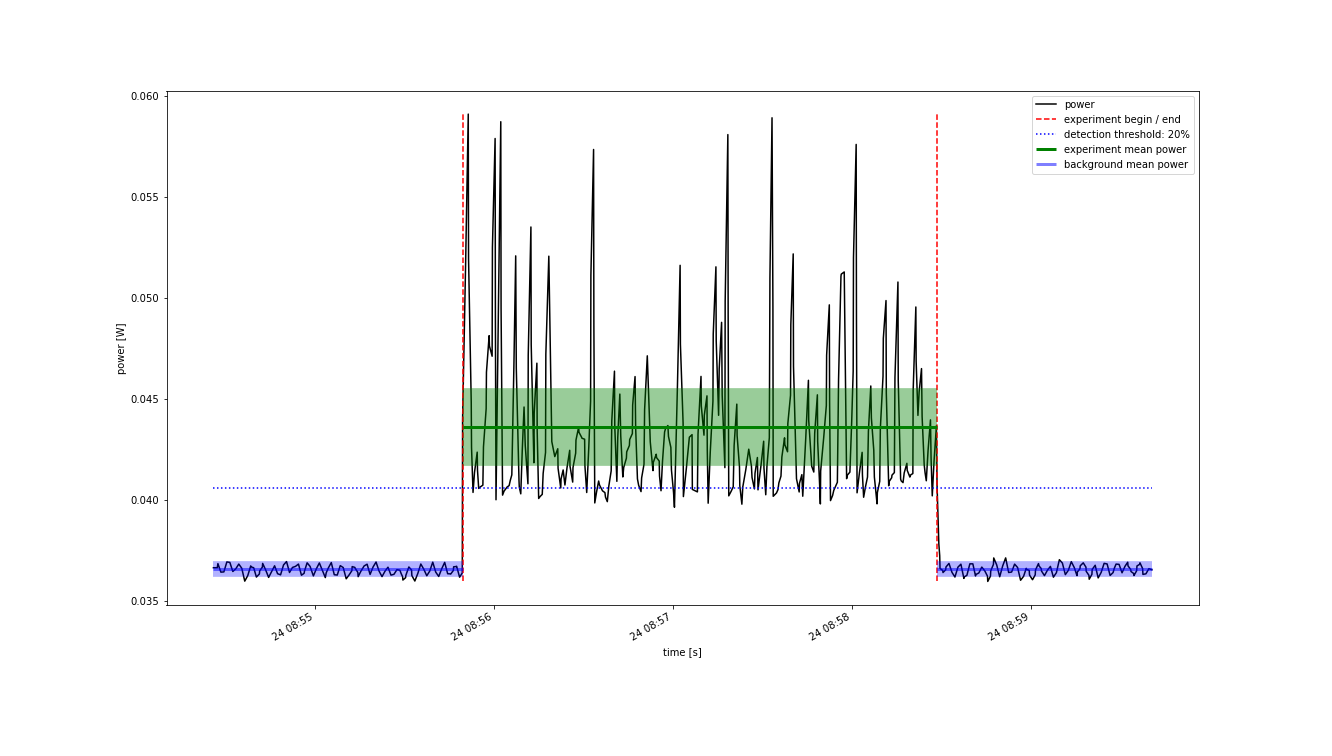

Values plotted in this chart, from the file beside it:
Start Time; current; voltage
2022-10-24 08:54:26.100; 0.007528; 4.869
2022-10-24 08:54:26.600; 0.007528; 4.869
2022-10-24 08:54:27.400; 0.007528; 4.869
2022-10-24 08:54:27.600; 0.007569; 4.869
2022-10-24 08:54:28.600; 0.007482; 4.869
2022-10-24 08:54:29.600; 0.007485; 4.869
2022-10-24 08:54:30.600; 0.007587; 4.869
2022-10-24 08:54:31.600; 0.007582; 4.869
2022-10-24 08:54:32.600; 0.007489; 4.869
2022-10-24 08:54:33.600; 0.007517; 4.869
2022-10-24 08:54:34.600; 0.007564; 4.87
2022-10-24 08:54:35.600; 0.007522; 4.869
2022-10-24 08:54:36.600; 0.007391; 4.869
2022-10-24 08:54:37.600; 0.007447; 4.869
2022-10-24 08:54:38.600; 0.007546; 4.869
2022-10-24 08:54:38.700; 0.007537; 4.869
2022-10-24 08:54:39.600; 0.007528; 4.869
2022-10-24 08:54:40.500; 0.007433; 4.869
2022-10-24 08:54:41.500; 0.007464; 4.869
2022-10-24 08:54:41.600; 0.007496; 4.869
2022-10-24 08:54:42.500; 0.007534; 4.869
2022-10-24 08:54:42.600; 0.007572; 4.869
2022-10-24 08:54:43.600; 0.007506; 4.869
2022-10-24 08:54:44.600; 0.00743; 4.869
2022-10-24 08:54:45.600; 0.00749; 4.869
2022-10-24 08:54:46.600; 0.007547; 4.869
2022-10-24 08:54:47.600; 0.007467; 4.869
2022-10-24 08:54:48.600; 0.007455; 4.869
2022-10-24 08:54:49.600; 0.007556; 4.869
2022-10-24 08:54:50.600; 0.00759; 4.869
2022-10-24 08:54:51.600; 0.007479; 4.869
2022-10-24 08:54:52.600; 0.00753; 4.869
2022-10-24 08:54:53.600; 0.007541; 4.87
2022-10-24 08:54:54.600; 0.007564; 4.87
2022-10-24 08:54:55.600; 0.007451; 4.869
2022-10-24 08:54:56.500; 0.007471; 4.869
2022-10-24 08:54:56.600; 0.00749; 4.869
2022-10-24 08:54:57.500; 0.007577; 4.869
2022-10-24 08:54:58.500; 0.00754; 4.869
2022-10-24 08:54:59.600; 0.007444; 4.869
2022-10-24 08:55:00.600; 0.007517; 4.869
2022-10-24 08:55:01.600; 0.007576; 4.869
2022-10-24 08:55:02.600; 0.007501; 4.869
2022-10-24 08:55:03.600; 0.007427; 4.869
2022-10-24 08:55:03.900; 0.007476; 4.869
2022-10-24 08:55:04.600; 0.007524; 4.869
2022-10-24 08:55:05.600; 0.00758; 4.869
2022-10-24 08:55:06.600; 0.007456; 4.869
2022-10-24 08:55:07.600; 0.007453; 4.869
2022-10-24 08:55:08.600; 0.007549; 4.869
2022-10-24 08:55:09.600; 0.007529; 4.869
2022-10-24 08:55:10.600; 0.007415; 4.869
2022-10-24 08:55:11.600; 0.007455; 4.87
2022-10-24 08:55:12.500; 0.007497; 4.87
2022-10-24 08:55:12.600; 0.007539; 4.869
2022-10-24 08:55:13.500; 0.007531; 4.869
2022-10-24 08:55:13.600; 0.007523; 4.869
2022-10-24 08:55:14.500; 0.00748; 4.869
2022-10-24 08:55:14.600; 0.007437; 4.869
2022-10-24 08:55:15.500; 0.007491; 4.869
... 442 more rows
